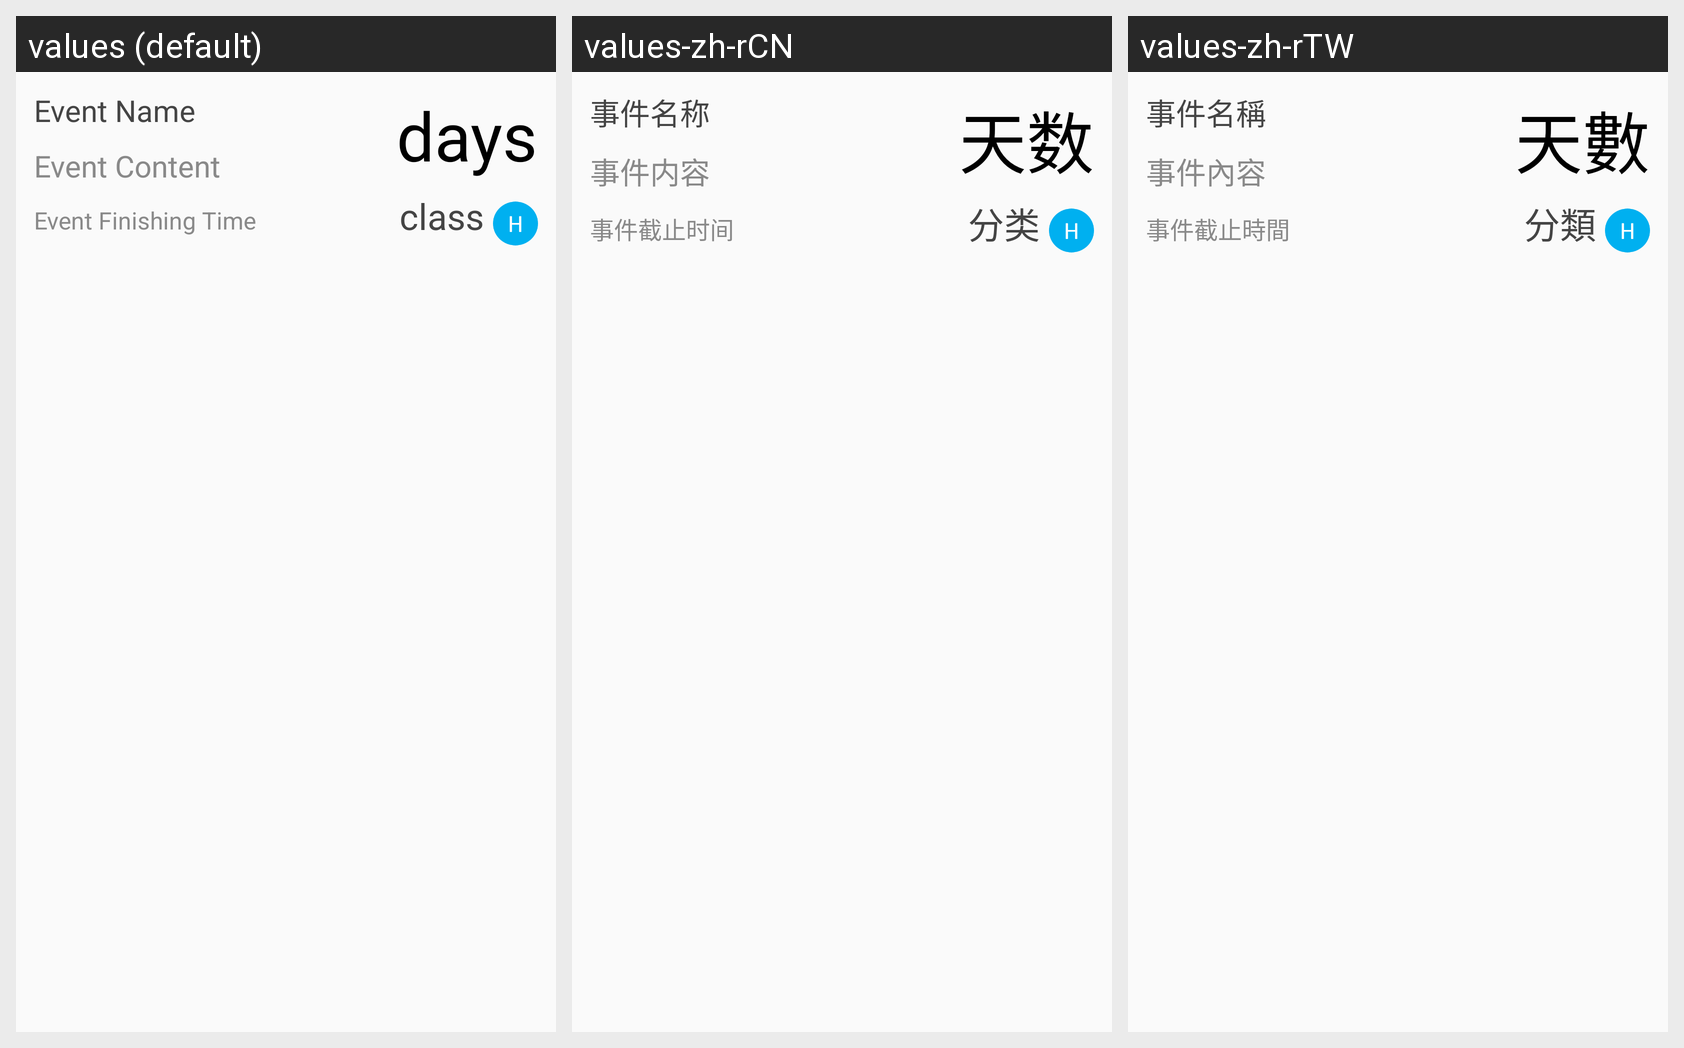

Locale-by-locale string values for the Android screen shown in this grid:
Android screen res/layout/calendar_mode_listview_item.xml rendered under 3 locales, left to right: values (default), values-zh-rCN, values-zh-rTW. Device: Nexus 5 (rendered at 1080×1920; each locale shown at half size, 540×960, under a caption strip naming it); theme AppTheme.
Other locales in the repository, not shown: values-en-rGB, values-fr-rFR, values-ja-rJP.
Strings drawn on this screen, with the default value and each locale's value (text and hints the layout hard-codes, and strings that could not be matched under every locale, appear in the picture but are not listed):

event_name
  values: Event Name
  values-zh-rCN: 事件名称
  values-zh-rTW: 事件名稱

event_content
  values: Event Content
  values-zh-rCN: 事件内容
  values-zh-rTW: 事件內容

event_finishing_time
  values: Event Finishing Time
  values-zh-rCN: 事件截止时间
  values-zh-rTW: 事件截止時間

classs
  values: class
  values-zh-rCN: 分类
  values-zh-rTW: 分類

days
  values: days
  values-zh-rCN: 天数
  values-zh-rTW: 天數
